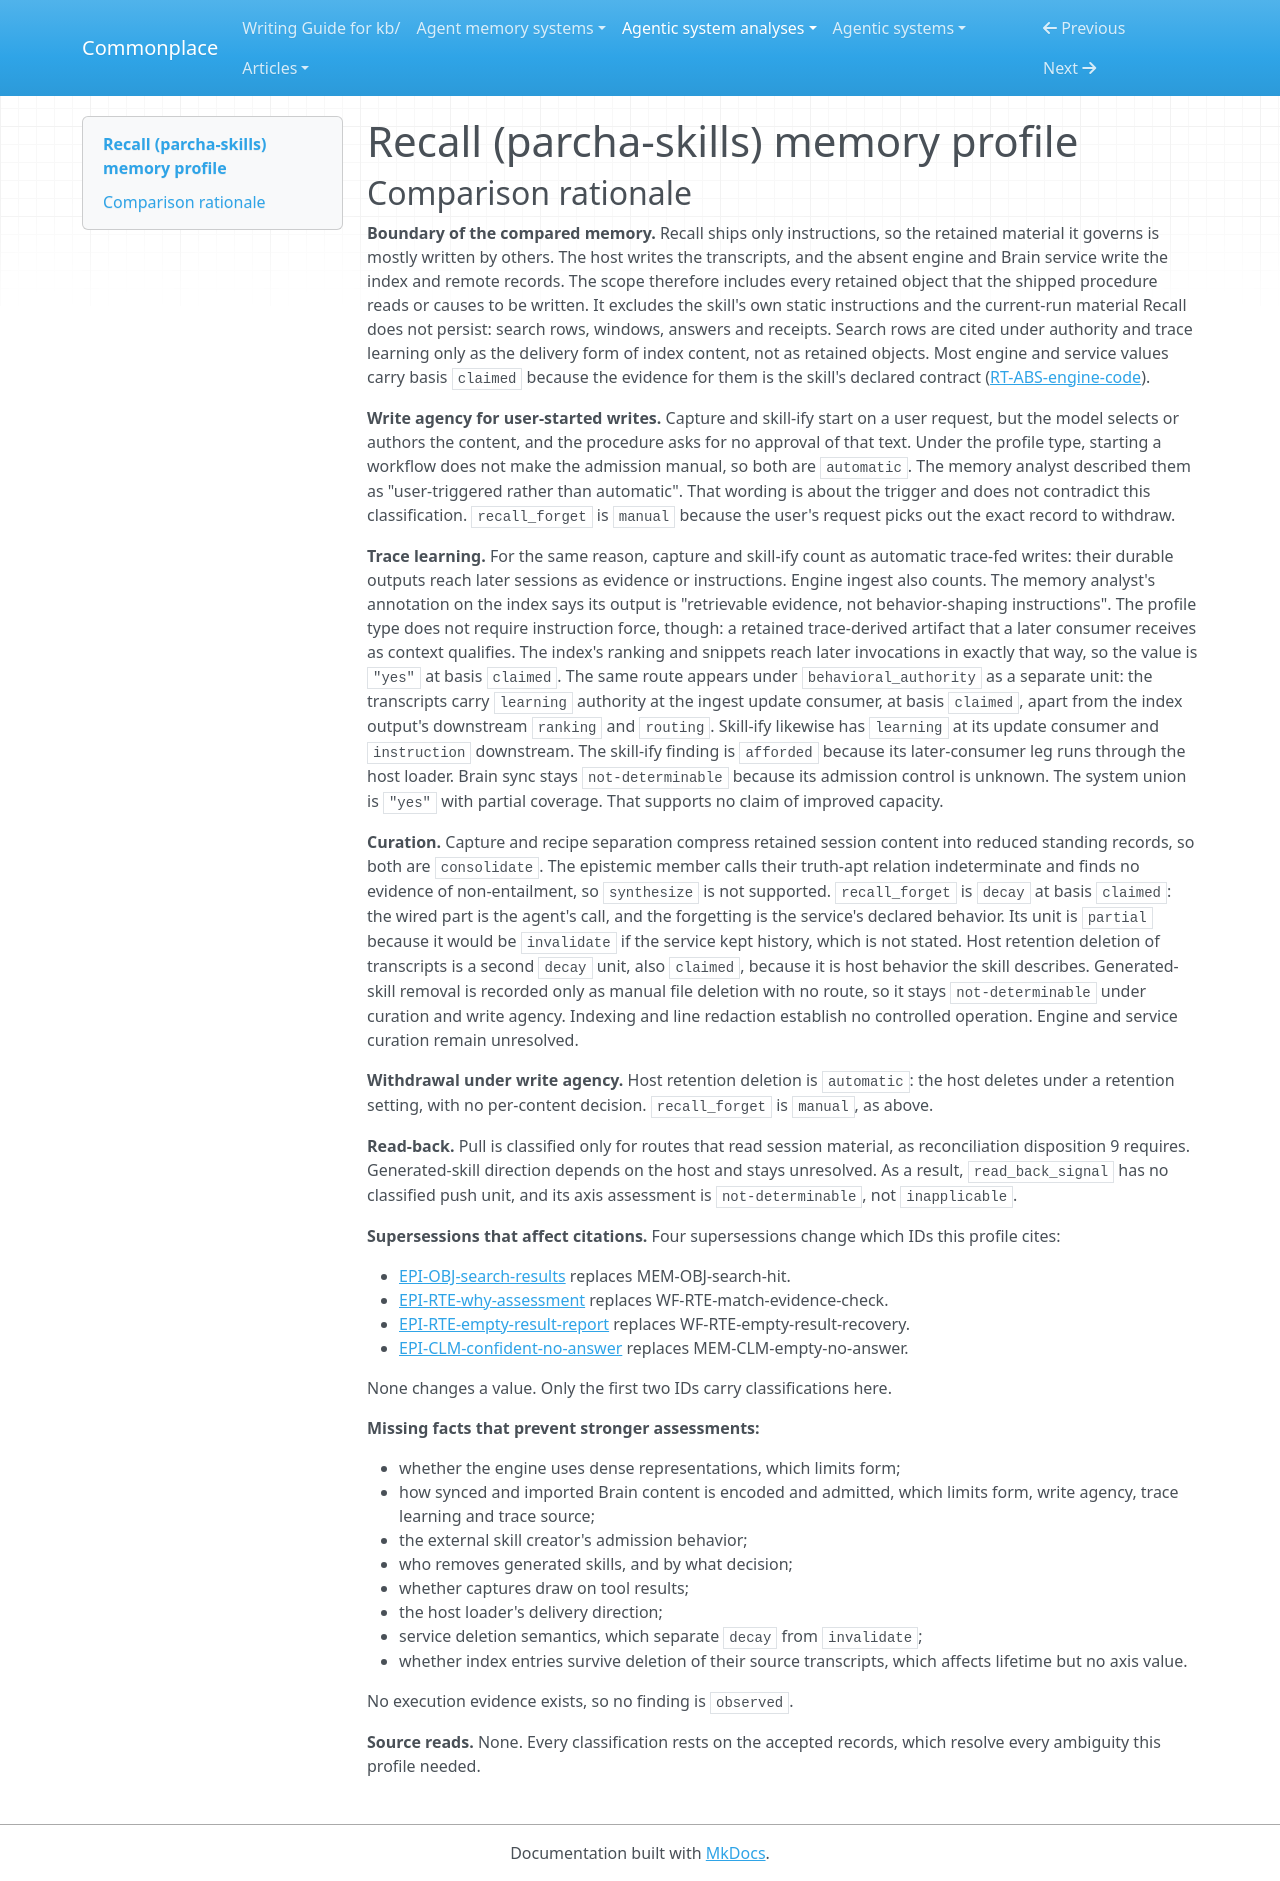

repository: zby/commonplace · page: agentic-system-analyses/retained/parcha-ai--parcha-skills/memory-profile/index.html · generator: mkdocs

---
type: agentic-system-analyses/types/agentic-system-memory-profile.md
description: "Memory profile of the instruction-only recall skill of Parcha-ai/parcha-skills at c82883b1: host transcripts, the declared index, central Brain content, generated skills and export cursors"
run-id: AAS-2026-11-05-parcha-skills-d5ad184aa4af-01
source-identity: "https://github.com/Parcha-ai/parcha-skills"
reviewed-boundary: "c82883b15e5e8f02483bee513b3c8dcac48e3c9e"
memory-comparison:
  version: 2
  scope: "Included: retained material accumulated or changed through use that the recall procedure reads or causes to be written — host session transcripts (host-written, read by the cold scan and through the engine), the declared Recall SQLite index, central Brain records from recall_capture, Brain content from sync, ChatGPT-export import, Cowork collector and pull connectors, skill packages generated by skill-ify, and export cursors under ~/.recall; their write and withdrawal routes (host transcript writing, engine ingest, capture, recall_forget, skill-ify, cursor production) and later-consumer read-back routes (local search and show, cold scan, related, remote Brain read, continue and repeat playbooks, session export, generated-skill loading). Excluded: the shipped skill instructions and references (static), current-run search rows, show windows, answers and receipts that are not persisted by Recall, host MEMORY.md, host compaction and context management, and the internals of recap and precap beyond their Recall call sites."
  axes:
    storage_substrate:
      assessment: known
      units:
        - scope: "Host session transcripts under ~/.claude/projects and ~/.codex/sessions"
          assessment: known
          findings:
            - value: files
              basis: wired
              records: [runtime.md#rt-obj-session-transcripts, runtime.md#rt-rte-cold-scan]
              note: "JSONL files on the host filesystem; the cold-scan procedure reads them by path with rg and ls -t."
          records: [runtime.md#rt-obj-session-transcripts, runtime.md#rt-rte-cold-scan]
          note: "The procedure's commands address these files directly; host retention governs their lifetime."
        - scope: "Recall engine index"
          assessment: known
          findings:
            - value: sqlite
              basis: claimed
              records: [runtime.md#rt-obj-session-index, runtime.md#rt-abs-engine-code]
              note: "Declared as a local SQLite engine index with an entity index; the engine is absent from the source."
          records: [runtime.md#rt-obj-session-index, runtime.md#rt-abs-engine-code]
          note: "The substrate is stated by the skill; the location and internal schema are not."
        - scope: "Central Brain content: recall_capture records and synced or imported content"
          assessment: known
          findings:
            - value: service-object
              basis: claimed
              records: [runtime.md#rt-obj-brain-record, memory.md#mem-obj-brain-synced-content, runtime.md#rt-cmp-central-brain]
              note: "Both kinds are held by the private central Brain service; its internal storage is uninspected."
          records: [runtime.md#rt-obj-brain-record, memory.md#mem-obj-brain-synced-content, runtime.md#rt-cmp-central-brain]
          note: "Captured and synced content differ in lineage and admission, but they share the declared service substrate and coverage."
        - scope: "Skill-ified packages"
          assessment: known
          findings:
            - value: files
              basis: wired
              records: [runtime.md#rt-obj-generated-skill, runtime.md#rt-rte-skillify-admission]
              note: "A standard SKILL.md package written to a host skill directory on disk."
          records: [runtime.md#rt-obj-generated-skill, runtime.md#rt-rte-skillify-admission]
          note: "The skill-ify playbook writes the package directly or through an external skill creator; the result is a file package either way."
        - scope: "Export cursors"
          assessment: known
          findings:
            - value: files
              basis: claimed
              records: [memory.md#mem-obj-export-cursor]
              note: "Declared to be stored owner-private under ~/.recall on local disk."
          records: [memory.md#mem-obj-export-cursor]
          note: "The engine that writes the cursors is absent; the substrate is declared only."
      records: [runtime.md#rt-obj-session-transcripts, runtime.md#rt-obj-session-index, runtime.md#rt-obj-brain-record, memory.md#mem-obj-brain-synced-content, runtime.md#rt-obj-generated-skill, memory.md#mem-obj-export-cursor]
      note: "Every retained object in scope has a stated substrate. Engine and Brain substrates are declared contract only."
    representational_form:
      assessment: partial
      units:
        - scope: "Host transcripts as read by the host model through cold scan and show windows"
          assessment: known
          findings:
            - value: natural-language
              basis: wired
              records: [runtime.md#rt-obj-session-transcripts, runtime.md#rt-rte-cold-scan, runtime.md#rt-rte-local-search-read]
              note: "User, assistant and tool turns reach the model as text that it interprets."
          records: [runtime.md#rt-obj-session-transcripts, runtime.md#rt-rte-cold-scan, runtime.md#rt-rte-local-search-read]
          note: "Model consumption path of the raw traces."
        - scope: "Host transcripts as parsed by the engine at ingest and by show"
          assessment: known
          findings:
            - value: symbolic
              basis: claimed
              records: [runtime.md#rt-obj-session-transcripts, runtime.md#rt-rte-index-maintenance]
              note: "Symbolic JSON records that the engine is declared to parse into indexed fields."
          records: [runtime.md#rt-obj-session-transcripts, runtime.md#rt-rte-index-maintenance]
          note: "Engine consumption path; the parsing code is absent."
        - scope: "Recall index: entity index, token leg and indexed text returned as search rows"
          assessment: known
          findings:
            - value: symbolic
              basis: claimed
              records: [runtime.md#rt-obj-session-index, runtime.md#rt-clm-exact-identifier-matching]
              note: "Declared entity index, token leg and phrase matching, consumed by fixed engine rules."
            - value: natural-language
              basis: claimed
              records: [epistemic.md#epi-obj-search-results]
              note: "Matched snippets and WHY explanations derived from the index are read by the model."
          records: [runtime.md#rt-obj-session-index, runtime.md#rt-clm-exact-identifier-matching, epistemic.md#epi-obj-search-results]
          note: "Symbolic structures and natural-language text are separate consumption paths."
        - scope: "Any dense or embedding representation in engine ranking"
          assessment: not-determinable
          findings: []
          records: [runtime.md#rt-cmp-recall-engine, runtime.md#rt-abs-engine-code]
          note: "The runtime records that embedding use is not stated. With the engine absent, a parametric part can be neither established nor excluded."
        - scope: "Captured Brain records as authored and later read"
          assessment: known
          findings:
            - value: natural-language
              basis: wired
              records: [runtime.md#rt-obj-brain-record, runtime.md#rt-rte-brain-capture, runtime.md#rt-rte-remote-brain-read]
              note: "The model writes decisions or findings, and a later model reads opened record text."
          records: [runtime.md#rt-obj-brain-record, runtime.md#rt-rte-brain-capture, runtime.md#rt-rte-remote-brain-read]
          note: "The service's internal encoding is storage, not the consumption form."
        - scope: "Synced and imported Brain content"
          assessment: not-determinable
          findings: []
          records: [memory.md#mem-obj-brain-synced-content]
          note: "The memory record leaves its form uninspected because the service and its schemas are absent."
        - scope: "Skill-ified packages"
          assessment: known
          findings:
            - value: natural-language
              basis: wired
              records: [runtime.md#rt-obj-generated-skill]
              note: "Natural-language instructions with embedded commands, interpreted by a later model."
          records: [runtime.md#rt-obj-generated-skill]
          note: "Single consumption path."
        - scope: "Export cursors"
          assessment: known
          findings:
            - value: symbolic
              basis: claimed
              records: [memory.md#mem-obj-export-cursor]
              note: "An opaque continuation token consumed by the next session-export call."
          records: [memory.md#mem-obj-export-cursor]
          note: "Access metadata, not content."
      records: [runtime.md#rt-obj-session-transcripts, runtime.md#rt-obj-session-index, runtime.md#rt-cmp-recall-engine, runtime.md#rt-obj-brain-record, memory.md#mem-obj-brain-synced-content, runtime.md#rt-obj-generated-skill, memory.md#mem-obj-export-cursor]
      note: "Two included parts remain unresolved: any dense representation in engine ranking, and the form of synced or imported Brain content."
    lineage:
      assessment: known
      units:
        - scope: "Host session transcripts as acquired by Recall"
          assessment: known
          findings:
            - value: imported
              basis: wired
              records: [runtime.md#rt-obj-session-transcripts, runtime.md#rt-rte-cold-scan]
              note: "The host harness writes them, and Recall acquires them as external input without transforming the files."
          records: [runtime.md#rt-obj-session-transcripts, runtime.md#rt-rte-cold-scan]
          note: "They are raw traces produced outside the target; Recall neither writes nor edits them."
        - scope: "Recall index entries"
          assessment: known
          findings:
            - value: trace-extracted
              basis: claimed
              records: [runtime.md#rt-rte-index-maintenance, runtime.md#rt-clm-ingest-redaction]
              note: "Derived from Claude Code and Codex transcripts by declared automatic ingest, with thinking blocks excluded and secret-shaped lines redacted."
          records: [runtime.md#rt-rte-index-maintenance, runtime.md#rt-clm-ingest-redaction, runtime.md#rt-obj-session-index]
          note: "The derivation path is declared; whether entries survive deletion of their sources is unresolved and affects lifetime, not lineage."
        - scope: "Captured Brain records"
          assessment: known
          findings:
            - value: trace-extracted
              basis: wired
              records: [runtime.md#rt-rte-brain-capture, runtime.md#rt-obj-brain-record]
              note: "The model selects decisions or findings from session content for capture."
          records: [runtime.md#rt-rte-brain-capture, runtime.md#rt-obj-brain-record]
          note: "Whether a captured record keeps a pointer to its source session is not stated; that limits provenance, not the derivation path."
        - scope: "Synced and imported Brain content"
          assessment: known
          findings:
            - value: trace-extracted
              basis: claimed
              records: [memory.md#mem-rte-brain-ingest, memory.md#mem-obj-brain-synced-content]
              note: "Sync from local session history, as declared."
            - value: imported
              basis: claimed
              records: [memory.md#mem-rte-brain-ingest, memory.md#mem-obj-brain-synced-content]
              note: "ChatGPT-export import, a Cowork collector and pull connectors bring in external content, as declared."
          records: [memory.md#mem-rte-brain-ingest, memory.md#mem-obj-brain-synced-content]
          note: "Both derivation paths are named only; their filtering, redaction and provenance are unestablished."
        - scope: "Skill-ified packages"
          assessment: known
          findings:
            - value: trace-extracted
              basis: wired
              records: [runtime.md#rt-rte-skillify-admission, epistemic.md#epi-rte-recipe-separation]
              note: "The model distills a recipe from a prior session's show window."
          records: [runtime.md#rt-rte-skillify-admission, epistemic.md#epi-rte-recipe-separation, memory.md#mem-abs-skill-provenance]
          note: "The package does not retain its source session or selection reasons."
        - scope: "Export cursors"
          assessment: known
          findings:
            - value: other-compiled
              basis: claimed
              records: [memory.md#mem-obj-export-cursor, memory.md#mem-clm-cursor-content-free]
              note: "The engine produces one per export page as content-free addressing state."
          records: [memory.md#mem-obj-export-cursor, memory.md#mem-clm-cursor-content-free]
          note: "Declared to encode no transcript text or path, so it is not an extraction of trace content."
      records: [runtime.md#rt-obj-session-transcripts, runtime.md#rt-rte-index-maintenance, runtime.md#rt-rte-brain-capture, memory.md#mem-rte-brain-ingest, runtime.md#rt-rte-skillify-admission, memory.md#mem-obj-export-cursor]
      note: "Each retained object has a recorded derivation path. Engine and Brain paths are declared contract only."
    behavioral_authority:
      assessment: known
      units:
        - scope: "Host transcripts and index-backed windows read by the current model in find/verify, continue, cold scan and related"
          assessment: known
          findings:
            - value: knowledge
              basis: wired
              records: [runtime.md#rt-bap-retrieved-sessions, runtime.md#rt-rte-local-search-read, runtime.md#rt-rte-cold-scan, runtime.md#rt-rte-outcome-playbooks]
              note: "Retrieved windows are evidence that the model is told to ground answers and resume summaries in."
          records: [runtime.md#rt-bap-retrieved-sessions, runtime.md#rt-rte-local-search-read, runtime.md#rt-rte-cold-scan, runtime.md#rt-rte-outcome-playbooks]
          note: "Delivery is instructed; activation is unobserved."
        - scope: "Prior user prompts read in the repeat playbook"
          assessment: known
          findings:
            - value: instruction
              basis: wired
              records: [epistemic.md#epi-rte-repeat-confirmation, runtime.md#rt-rte-outcome-playbooks]
              note: "Prior prompts, presented verbatim, become the driving instructions for new work after the user confirms fresh inputs."
          records: [epistemic.md#epi-rte-repeat-confirmation, runtime.md#rt-rte-outcome-playbooks]
          note: "This is a separate consumer effect from evidence use. The confirmation is unenforced."
        - scope: "Prior session window consumed by the skill-ify update"
          assessment: known
          findings:
            - value: learning
              basis: wired
              records: [runtime.md#rt-rte-skillify-admission, epistemic.md#epi-rte-recipe-separation]
              note: "Retained session experience feeds the authoring of a durable skill package."
          records: [runtime.md#rt-rte-skillify-admission, epistemic.md#epi-rte-recipe-separation]
          note: "This is authority at the update consumer; the generated package's downstream authority is a separate unit."
        - scope: "Host transcripts consumed by engine ingest to update the index"
          assessment: known
          findings:
            - value: learning
              basis: claimed
              records: [runtime.md#rt-rte-index-maintenance, runtime.md#rt-obj-session-transcripts, runtime.md#rt-clm-ingest-redaction]
              note: "Retained session records of user text, assistant text and tool input/output feed the declared automatic ingest that updates the durable index, whose content later determines ranking and snippets."
          records: [runtime.md#rt-rte-index-maintenance, runtime.md#rt-obj-session-transcripts, runtime.md#rt-clm-ingest-redaction]
          note: "This is authority at the ingest update consumer, the same route the trace_learning engine-ingest unit classifies. The index output's downstream authority is the separate ranking and routing unit. The ingest is declared contract only, so the basis is claimed; the trigger alone is wired."
        - scope: "Recall index content at engine search and at the model's WHY assessment"
          assessment: known
          findings:
            - value: ranking
              basis: claimed
              records: [epistemic.md#epi-rte-engine-evidence-gate, runtime.md#rt-clm-evidence-gate, runtime.md#rt-clm-exact-identifier-matching]
              note: "Indexed text and entities determine the engine's declared ranking and gate."
            - value: routing
              basis: wired
              records: [epistemic.md#epi-rte-why-assessment, epistemic.md#epi-obj-search-results]
              note: "Index-derived WHY lines and snippets select which session window the model opens."
          records: [epistemic.md#epi-rte-engine-evidence-gate, runtime.md#rt-clm-evidence-gate, runtime.md#rt-clm-exact-identifier-matching, epistemic.md#epi-rte-why-assessment, epistemic.md#epi-obj-search-results]
          note: "Ranking is the engine's declared use. Routing is the model's instructed use of its output."
        - scope: "Captured Brain records read by later sessions"
          assessment: known
          findings:
            - value: knowledge
              basis: wired
              records: [runtime.md#rt-bap-brain-records, runtime.md#rt-rte-remote-brain-read, epistemic.md#epi-rte-receipt-support-check]
              note: "Opened record text is evidence the model may cite only when it supports the answer."
          records: [runtime.md#rt-bap-brain-records, runtime.md#rt-rte-remote-brain-read, epistemic.md#epi-rte-receipt-support-check]
          note: "The remote read is instructed; service delivery is declared."
        - scope: "Synced and imported Brain content read by later sessions"
          assessment: known
          findings:
            - value: knowledge
              basis: claimed
              records: [memory.md#mem-obj-brain-synced-content, runtime.md#rt-rte-remote-brain-read]
              note: "Declared to become searchable evidence the model may cite once opened."
          records: [memory.md#mem-obj-brain-synced-content, runtime.md#rt-rte-remote-brain-read]
          note: "Its consumer and effect are declared; no trust distinction by origin is made."
        - scope: "Skill-ified packages loaded by later sessions"
          assessment: known
          findings:
            - value: instruction
              basis: afforded
              records: [runtime.md#rt-bap-generated-skill, memory.md#mem-rte-generated-skill-load]
              note: "A generated package enters a later model's context as skill instructions through the host loader."
          records: [runtime.md#rt-bap-generated-skill, memory.md#mem-rte-generated-skill-load]
          note: "The host loader is outside the boundary; the route is afforded by the Agent Skills format."
        - scope: "Export cursors at the next session-export call"
          assessment: known
          findings:
            - value: routing
              basis: claimed
              records: [memory.md#mem-obj-export-cursor, runtime.md#rt-rte-session-export]
              note: "The cursor selects the next page window of a session export."
          records: [memory.md#mem-obj-export-cursor, runtime.md#rt-rte-session-export]
          note: "Its authority is addressing only."
      records: [runtime.md#rt-bap-retrieved-sessions, epistemic.md#epi-rte-repeat-confirmation, runtime.md#rt-rte-skillify-admission, runtime.md#rt-rte-index-maintenance, epistemic.md#epi-rte-engine-evidence-gate, epistemic.md#epi-rte-why-assessment, runtime.md#rt-bap-brain-records, memory.md#mem-obj-brain-synced-content, runtime.md#rt-bap-generated-skill, memory.md#mem-obj-export-cursor]
      note: "Every retained part in scope has a recorded consumer and effect, including both trace-fed update consumers (engine ingest and skill-ify) separately from their outputs' downstream consumers. Retrieved text has no recorded limit on its instructional force."
    write_agency:
      assessment: partial
      units:
        - scope: "Host harness transcript writing"
          assessment: known
          findings:
            - value: automatic
              basis: claimed
              records: [runtime.md#rt-obj-session-transcripts]
              note: "The host writes transcripts as a by-product of every session; Recall has no admission control over them."
          records: [runtime.md#rt-obj-session-transcripts]
          note: "This is a host-owned mechanism; the skill describes it but does not implement it."
        - scope: "Engine ingest into the index, triggered by index, the detached cold-start build or rebuild"
          assessment: known
          findings:
            - value: automatic
              basis: claimed
              records: [runtime.md#rt-rte-index-maintenance, runtime.md#rt-rte-cold-scan]
              note: "Software admission within the declared ingest scope, with no per-content decision. A user-requested rebuild starts the ingest but approves no content."
          records: [runtime.md#rt-rte-index-maintenance, runtime.md#rt-rte-cold-scan]
          note: "The trigger is wired, and the admitting ingest is declared."
        - scope: "recall_capture admission of model-selected content"
          assessment: known
          findings:
            - value: automatic
              basis: wired
              records: [runtime.md#rt-rte-brain-capture]
              note: "The user starts capture, but the model selects the text and the procedure requires no human approval of it before admission."
          records: [runtime.md#rt-rte-brain-capture]
          note: "Starting the workflow does not make the content admission manual. Service-side admission is declared only."
        - scope: "recall_forget withdrawal by exact receipt"
          assessment: known
          findings:
            - value: manual
              basis: wired
              records: [epistemic.md#epi-rte-receipt-forget, runtime.md#rt-rte-brain-capture]
              note: "Removal follows a user request naming the exact record; identity may not be inferred from search text."
          records: [epistemic.md#epi-rte-receipt-forget, runtime.md#rt-rte-brain-capture]
          note: "A human decision selects the exact content withdrawn. Service deletion semantics are absent."
        - scope: "Skill-ify package written directly by the model"
          assessment: known
          findings:
            - value: automatic
              basis: wired
              records: [runtime.md#rt-rte-skillify-admission, epistemic.md#epi-rte-recipe-separation]
              note: "The user requests skill-ify, but the model authors and writes the package with no required approval of its text."
          records: [runtime.md#rt-rte-skillify-admission, epistemic.md#epi-rte-recipe-separation, epistemic.md#epi-abs-acceptance-record]
          note: "The procedure asks only when the outcome is ambiguous."
        - scope: "Skill-ify package written through the external harness skill creator"
          assessment: not-determinable
          findings: []
          records: [runtime.md#rt-rte-skillify-admission]
          note: "The creator's admission behavior is outside the source, so whether it adds a human approval step is unknown."
        - scope: "Brain sync, ChatGPT-export import, Cowork collector and pull connectors"
          assessment: not-determinable
          findings: []
          records: [memory.md#mem-rte-brain-ingest]
          note: "These paths are named only. 'Consented' import and configured sync leave per-content admission control unknown."
        - scope: "Host retention deletion of transcripts (cleanupPeriodDays)"
          assessment: known
          findings:
            - value: automatic
              basis: claimed
              records: [runtime.md#rt-obj-session-transcripts, runtime.md#rt-rte-index-maintenance]
              note: "The host deletes transcripts under its retention setting, with no per-content decision; Recall only surfaces the deletion through doctor."
          records: [runtime.md#rt-obj-session-transcripts, runtime.md#rt-rte-index-maintenance]
          note: "A host-owned withdrawal mechanism, described but not implemented by the skill. Configuring retention is not a per-content decision."
        - scope: "Removal of skill-ified packages"
          assessment: not-determinable
          findings: []
          records: [runtime.md#rt-rte-skillify-admission]
          note: "The record says only that removal is manual file deletion, with no shipped route; who decides on which package is not recorded."
        - scope: "Export cursor writing"
          assessment: known
          findings:
            - value: automatic
              basis: claimed
              records: [memory.md#mem-obj-export-cursor, runtime.md#rt-rte-session-export]
              note: "The engine writes a cursor per export page without any decision on its content."
          records: [memory.md#mem-obj-export-cursor, runtime.md#rt-rte-session-export]
          note: "Declared only."
      records: [runtime.md#rt-obj-session-transcripts, runtime.md#rt-rte-index-maintenance, runtime.md#rt-rte-brain-capture, epistemic.md#epi-rte-receipt-forget, runtime.md#rt-rte-skillify-admission, memory.md#mem-rte-brain-ingest, memory.md#mem-obj-export-cursor]
      note: "Admission is unresolved for three included mechanisms: the external skill creator branch, the Brain sync or import paths, and generated-skill removal."
    curation_operations:
      assessment: partial
      units:
        - scope: "Model selection of decisions or findings from session content for recall_capture"
          assessment: known
          findings:
            - value: consolidate
              basis: wired
              records: [runtime.md#rt-rte-brain-capture, runtime.md#rt-obj-brain-record]
              note: "Standing decisions or findings are extracted from retained session messages into reduced records."
          records: [runtime.md#rt-rte-brain-capture, runtime.md#rt-obj-brain-record]
          note: "The epistemic relation is indeterminate; no new claim is established, so synthesis is not supported."
        - scope: "Skill-ify recipe separation from a prior session's window"
          assessment: known
          findings:
            - value: consolidate
              basis: wired
              records: [epistemic.md#epi-rte-recipe-separation, runtime.md#rt-obj-generated-skill]
              note: "The model keeps commands, endpoints and auth patterns and drops one-off IDs and dates, compressing the window's steps into a reusable recipe."
          records: [epistemic.md#epi-rte-recipe-separation, runtime.md#rt-obj-generated-skill]
          note: "The presupposition that the steps worked is indeterminate. Generalization to fresh inputs is untested and does not establish synthesis."
        - scope: "recall_forget on an exact receipt"
          assessment: partial
          findings:
            - value: decay
              basis: claimed
              records: [epistemic.md#epi-rte-receipt-forget]
              note: "The service is declared to forget the named record, removing it from later retrieval. Only the agent-side recall_forget call is wired; the forgetting transformation is declared service behavior."
          records: [epistemic.md#epi-rte-receipt-forget]
          note: "The classification rests on the declared forget contract. Service deletion semantics are absent, so whether the service keeps history, which would make the operation invalidate rather than decay, remains unresolved."
        - scope: "Host retention deletion of transcripts (cleanupPeriodDays)"
          assessment: known
          findings:
            - value: decay
              basis: claimed
              records: [runtime.md#rt-obj-session-transcripts, runtime.md#rt-rte-index-maintenance]
              note: "Host retention deletes transcript files, so their content is forgotten for later raw reads; doctor surfaces the warning."
          records: [runtime.md#rt-obj-session-transcripts, runtime.md#rt-rte-index-maintenance]
          note: "A host mechanism the skill describes but does not implement. How the index treats deleted sources is unresolved and does not change this unit's value."
        - scope: "Removal of skill-ified packages"
          assessment: not-determinable
          findings: []
          records: [runtime.md#rt-rte-skillify-admission]
          note: "The record says only that removal is manual file deletion, with no shipped route; no transformation is recorded to classify."
        - scope: "Engine ingest transformations: indexing, redaction and thinking-block exclusion"
          assessment: not-determinable
          findings: []
          records: [runtime.md#rt-rte-index-maintenance, runtime.md#rt-clm-ingest-redaction, runtime.md#rt-abs-engine-code]
          note: "Indexing and line redaction establish no controlled curation operation. Any dedup or consolidation inside the absent engine cannot be inspected."
        - scope: "Brain service handling of captured and synced content"
          assessment: not-determinable
          findings: []
          records: [memory.md#mem-rte-brain-ingest, runtime.md#rt-cmp-central-brain]
          note: "Service-side deduplication, merging or expiry is absent from the source."
      records: [runtime.md#rt-rte-brain-capture, epistemic.md#epi-rte-recipe-separation, epistemic.md#epi-rte-receipt-forget, runtime.md#rt-obj-session-transcripts, runtime.md#rt-rte-skillify-admission, runtime.md#rt-rte-index-maintenance, memory.md#mem-rte-brain-ingest]
      note: "Model-run curation is classified. Decay rests on declared service and host behavior only. Engine and service curation, the decay-versus-invalidate question for recall_forget, and generated-skill removal remain unresolved. No route revises an existing retained item."
    read_back_direction:
      assessment: partial
      units:
        - scope: "Routes reading retained session material: local search and show, cold scan, related, remote Brain read, continue and repeat playbooks, session export"
          assessment: known
          findings:
            - value: pull
              basis: wired
              records: [memory.md#mem-abs-push-hook, runtime.md#rt-rte-local-search-read, runtime.md#rt-rte-cold-scan, runtime.md#rt-rte-related-sessions, runtime.md#rt-rte-remote-brain-read, runtime.md#rt-rte-outcome-playbooks, runtime.md#rt-rte-session-export]
              note: "The foreground model, or a consuming skill's code for export, requests every delivery through a tool or shell call."
          records: [memory.md#mem-abs-push-hook, runtime.md#rt-rte-local-search-read, runtime.md#rt-rte-cold-scan, runtime.md#rt-rte-related-sessions, runtime.md#rt-rte-remote-brain-read, runtime.md#rt-rte-outcome-playbooks, runtime.md#rt-rte-session-export]
          note: "The package ships no hook or other push of session material. Host or engine hooks are outside this bounded absence."
        - scope: "Generated-skill read-back through the host skill loader"
          assessment: not-determinable
          findings: []
          records: [memory.md#mem-rte-generated-skill-load]
          note: "Whether the host injects, lists or loads only on command is host behavior outside the source."
      records: [memory.md#mem-abs-push-hook, memory.md#mem-rte-generated-skill-load]
      note: "Pull is classified for session-material routes only. A system-wide pull-only value is unsupported."
    read_back_signal:
      assessment: not-determinable
      units:
        - scope: "Routes reading retained session material"
          assessment: inapplicable
          findings: []
          records: [memory.md#mem-abs-push-hook]
          note: "This unit is completely assessed as pull-only, with a bounded absence of push within the package, so no push selector exists to classify."
        - scope: "Generated-skill read-back through the host skill loader"
          assessment: not-determinable
          findings: []
          records: [memory.md#mem-rte-generated-skill-load]
          note: "If the host pushes, its selector is description matching. The host's trigger and selector are outside the source."
      records: [memory.md#mem-abs-push-hook, memory.md#mem-rte-generated-skill-load]
      note: "No push signal is classified. The pull unit's inapplicability does not cover the unresolved generated-skill direction."
    trace_learning:
      assessment: partial
      units:
        - scope: "Engine ingest of transcripts into the index, read back as search rows and windows"
          assessment: known
          findings:
            - value: "yes"
              basis: claimed
              records: [runtime.md#rt-rte-index-maintenance, runtime.md#rt-obj-session-index, epistemic.md#epi-obj-search-results]
              note: "An automatic trace-fed write produces a retained index whose ranking and snippets reach later invocations as context."
          records: [runtime.md#rt-rte-index-maintenance, runtime.md#rt-obj-session-index, epistemic.md#epi-obj-search-results]
          note: "The ingest is declared, not inspected."
        - scope: "recall_capture of model-selected session content, read by later sessions"
          assessment: known
          findings:
            - value: "yes"
              basis: claimed
              records: [runtime.md#rt-rte-brain-capture, runtime.md#rt-bap-brain-records]
              note: "Automatic admission of trace-derived records that later sessions receive as evidence."
          records: [runtime.md#rt-rte-brain-capture, runtime.md#rt-bap-brain-records]
          note: "The capture write is wired. Persistence and later delivery by the service are declared."
        - scope: "Skill-ify package written by the model, loaded by later sessions"
          assessment: known
          findings:
            - value: "yes"
              basis: afforded
              records: [runtime.md#rt-rte-skillify-admission, memory.md#mem-rte-generated-skill-load, runtime.md#rt-bap-generated-skill]
              note: "Automatic admission of a trace-distilled instruction package, which later sessions can load."
          records: [runtime.md#rt-rte-skillify-admission, memory.md#mem-rte-generated-skill-load, runtime.md#rt-bap-generated-skill]
          note: "The write is wired. The later-consumer leg is afforded through the external host loader."
        - scope: "Brain sync of local session history and external imports"
          assessment: not-determinable
          findings: []
          records: [memory.md#mem-rte-brain-ingest]
          note: "Admission control is unknown, so whether this trace-fed write is automatic cannot be established."
      records: [runtime.md#rt-rte-index-maintenance, runtime.md#rt-rte-brain-capture, runtime.md#rt-rte-skillify-admission, memory.md#mem-rte-brain-ingest]
      note: "Three qualifying routes support a system-level yes. One included route is unresolved, so coverage is partial."
    trace_source:
      assessment: partial
      units:
        - scope: "Engine ingest into the index"
          assessment: known
          findings:
            - value: session-logs
              basis: claimed
              records: [runtime.md#rt-clm-ingest-redaction, runtime.md#rt-rte-index-maintenance]
              note: "User and assistant text from Claude Code and Codex transcripts."
            - value: tool-traces
              basis: claimed
              records: [runtime.md#rt-clm-ingest-redaction]
              note: "Tool input and output, which the engine is declared to index."
          records: [runtime.md#rt-clm-ingest-redaction, runtime.md#rt-rte-index-maintenance]
          note: "Thinking blocks and pi sessions are declared excluded."
        - scope: "recall_capture input"
          assessment: partial
          findings:
            - value: session-logs
              basis: wired
              records: [runtime.md#rt-rte-brain-capture, runtime.md#rt-obj-brain-record]
              note: "Decisions or findings the model selects from the session's conversation."
          records: [runtime.md#rt-rte-brain-capture, runtime.md#rt-obj-brain-record]
          note: "Whether findings may be drawn from tool results is not stated, so a tool-trace source stays unresolved."
        - scope: "Skill-ify input window"
          assessment: known
          findings:
            - value: session-logs
              basis: wired
              records: [epistemic.md#epi-rte-recipe-separation, runtime.md#rt-rte-skillify-admission]
              note: "The show window of a prior session's turns."
            - value: tool-traces
              basis: wired
              records: [epistemic.md#epi-rte-recipe-separation]
              note: "Commands, endpoints and auth patterns are taken from the steps that worked, which are recorded tool requests and results."
          records: [epistemic.md#epi-rte-recipe-separation, runtime.md#rt-rte-skillify-admission]
          note: "Both values name content the distillation consumes."
        - scope: "Brain sync and import input"
          assessment: not-determinable
          findings: []
          records: [memory.md#mem-rte-brain-ingest]
          note: "The route's qualification and content filtering are unresolved."
      records: [runtime.md#rt-clm-ingest-redaction, runtime.md#rt-rte-brain-capture, epistemic.md#epi-rte-recipe-separation, memory.md#mem-rte-brain-ingest]
      note: "Session logs and tool traces are supported. The capture input is partly unresolved, and the Brain sync source is undetermined."
---

# Recall (parcha-skills) memory profile

## Comparison rationale

**Boundary of the compared memory.** Recall ships only instructions, so the
retained material it governs is mostly written by others. The host writes the
transcripts, and the absent engine and Brain service write the index and remote
records. The scope therefore includes every retained object that the shipped
procedure reads or causes to be written. It excludes the skill's own static
instructions and the current-run material Recall does not persist: search
rows, windows, answers and receipts. Search rows are cited under authority and
trace learning only as the delivery form of index content, not as retained
objects. Most engine and service values carry basis `claimed` because the
evidence for them is the skill's declared contract
([RT-ABS-engine-code](runtime.md#rt-abs-engine-code)).

**Write agency for user-started writes.** Capture and skill-ify start on a user
request, but the model selects or authors the content, and the procedure asks
for no approval of that text. Under the profile type, starting a workflow does
not make the admission manual, so both are `automatic`. The memory analyst
described them as "user-triggered rather than automatic". That wording is about
the trigger and does not contradict this classification. `recall_forget` is
`manual` because the user's request picks out the exact record to withdraw.

**Trace learning.** For the same reason, capture and skill-ify count as
automatic trace-fed writes: their durable outputs reach later sessions as
evidence or instructions. Engine ingest also counts. The memory analyst's
annotation on the index says its output is "retrievable evidence, not
behavior-shaping instructions". The profile type does not require instruction
force, though: a retained trace-derived artifact that a later consumer receives
as context qualifies. The index's ranking and snippets reach later invocations
in exactly that way, so the value is `"yes"` at basis `claimed`. The same route
appears under `behavioral_authority` as a separate unit: the transcripts carry
`learning` authority at the ingest update consumer, at basis `claimed`, apart
from the index output's downstream `ranking` and `routing`. Skill-ify likewise
has `learning` at its update consumer and `instruction` downstream. The skill-ify
finding is `afforded` because its later-consumer leg runs through the host
loader. Brain sync stays `not-determinable` because its admission control is
unknown. The system union is `"yes"` with partial coverage. That supports no
claim of improved capacity.

**Curation.** Capture and recipe separation compress retained session content
into reduced standing records, so both are `consolidate`. The epistemic member
calls their truth-apt relation indeterminate and finds no evidence of
non-entailment, so `synthesize` is not supported. `recall_forget` is `decay`
at basis `claimed`: the wired part is the agent's call, and the forgetting is
the service's declared behavior. Its unit is `partial` because it would be
`invalidate` if the service kept history, which is not stated. Host retention
deletion of transcripts is a second `decay` unit, also `claimed`, because it
is host behavior the skill describes. Generated-skill removal is recorded only
as manual file deletion with no route, so it stays `not-determinable` under
curation and write agency. Indexing and line redaction establish no
controlled operation. Engine and service curation remain unresolved.

**Withdrawal under write agency.** Host retention deletion is `automatic`:
the host deletes under a retention setting, with no per-content decision.
`recall_forget` is `manual`, as above.

**Read-back.** Pull is classified only for routes that read session material,
as reconciliation disposition 9 requires. Generated-skill direction depends on
the host and stays unresolved. As a result, `read_back_signal` has no
classified push unit, and its axis assessment is `not-determinable`, not
`inapplicable`.

**Supersessions that affect citations.** Four supersessions change which IDs
this profile cites:

- [EPI-OBJ-search-results](epistemic.md#epi-obj-search-results) replaces
  MEM-OBJ-search-hit.
- [EPI-RTE-why-assessment](epistemic.md#epi-rte-why-assessment) replaces
  WF-RTE-match-evidence-check.
- [EPI-RTE-empty-result-report](epistemic.md#epi-rte-empty-result-report)
  replaces WF-RTE-empty-result-recovery.
- [EPI-CLM-confident-no-answer](epistemic.md#epi-clm-confident-no-answer)
  replaces MEM-CLM-empty-no-answer.

None changes a value. Only the first two IDs carry classifications here.

**Missing facts that prevent stronger assessments:**

- whether the engine uses dense representations, which limits form;
- how synced and imported Brain content is encoded and admitted, which limits
  form, write agency, trace learning and trace source;
- the external skill creator's admission behavior;
- who removes generated skills, and by what decision;
- whether captures draw on tool results;
- the host loader's delivery direction;
- service deletion semantics, which separate `decay` from `invalidate`;
- whether index entries survive deletion of their source transcripts, which
  affects lifetime but no axis value.

No execution evidence exists, so no finding is `observed`.

**Source reads.** None. Every classification rests on the accepted records,
which resolve every ambiguity this profile needed.
